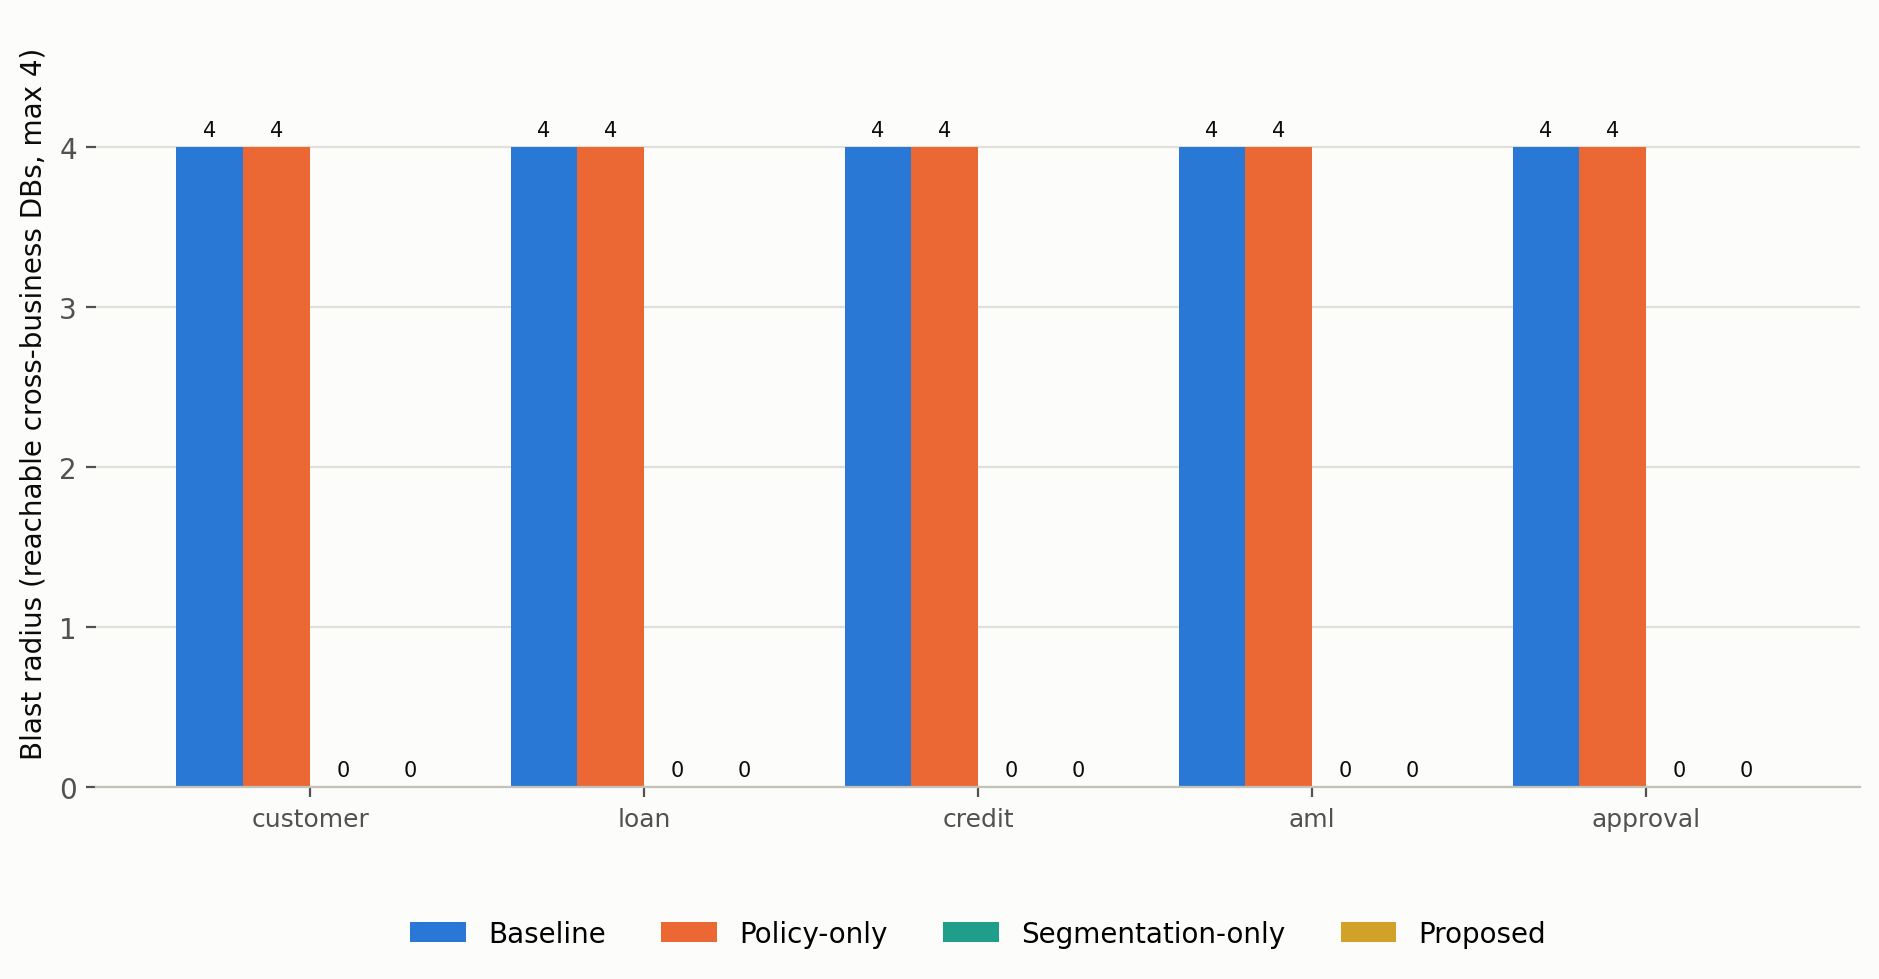

Source data for this figure (header and first rows):
source_business, blast_radius, mode
aml, 4, baseline
approval, 4, baseline
credit, 4, baseline
customer, 4, baseline
loan, 4, baseline
aml, 4, policy_only
approval, 4, policy_only
credit, 4, policy_only
customer, 4, policy_only
loan, 4, policy_only
aml, 0, segmentation_only
approval, 0, segmentation_only
credit, 0, segmentation_only
customer, 0, segmentation_only
loan, 0, segmentation_only
aml, 0, proposed
approval, 0, proposed
credit, 0, proposed
customer, 0, proposed
loan, 0, proposed
